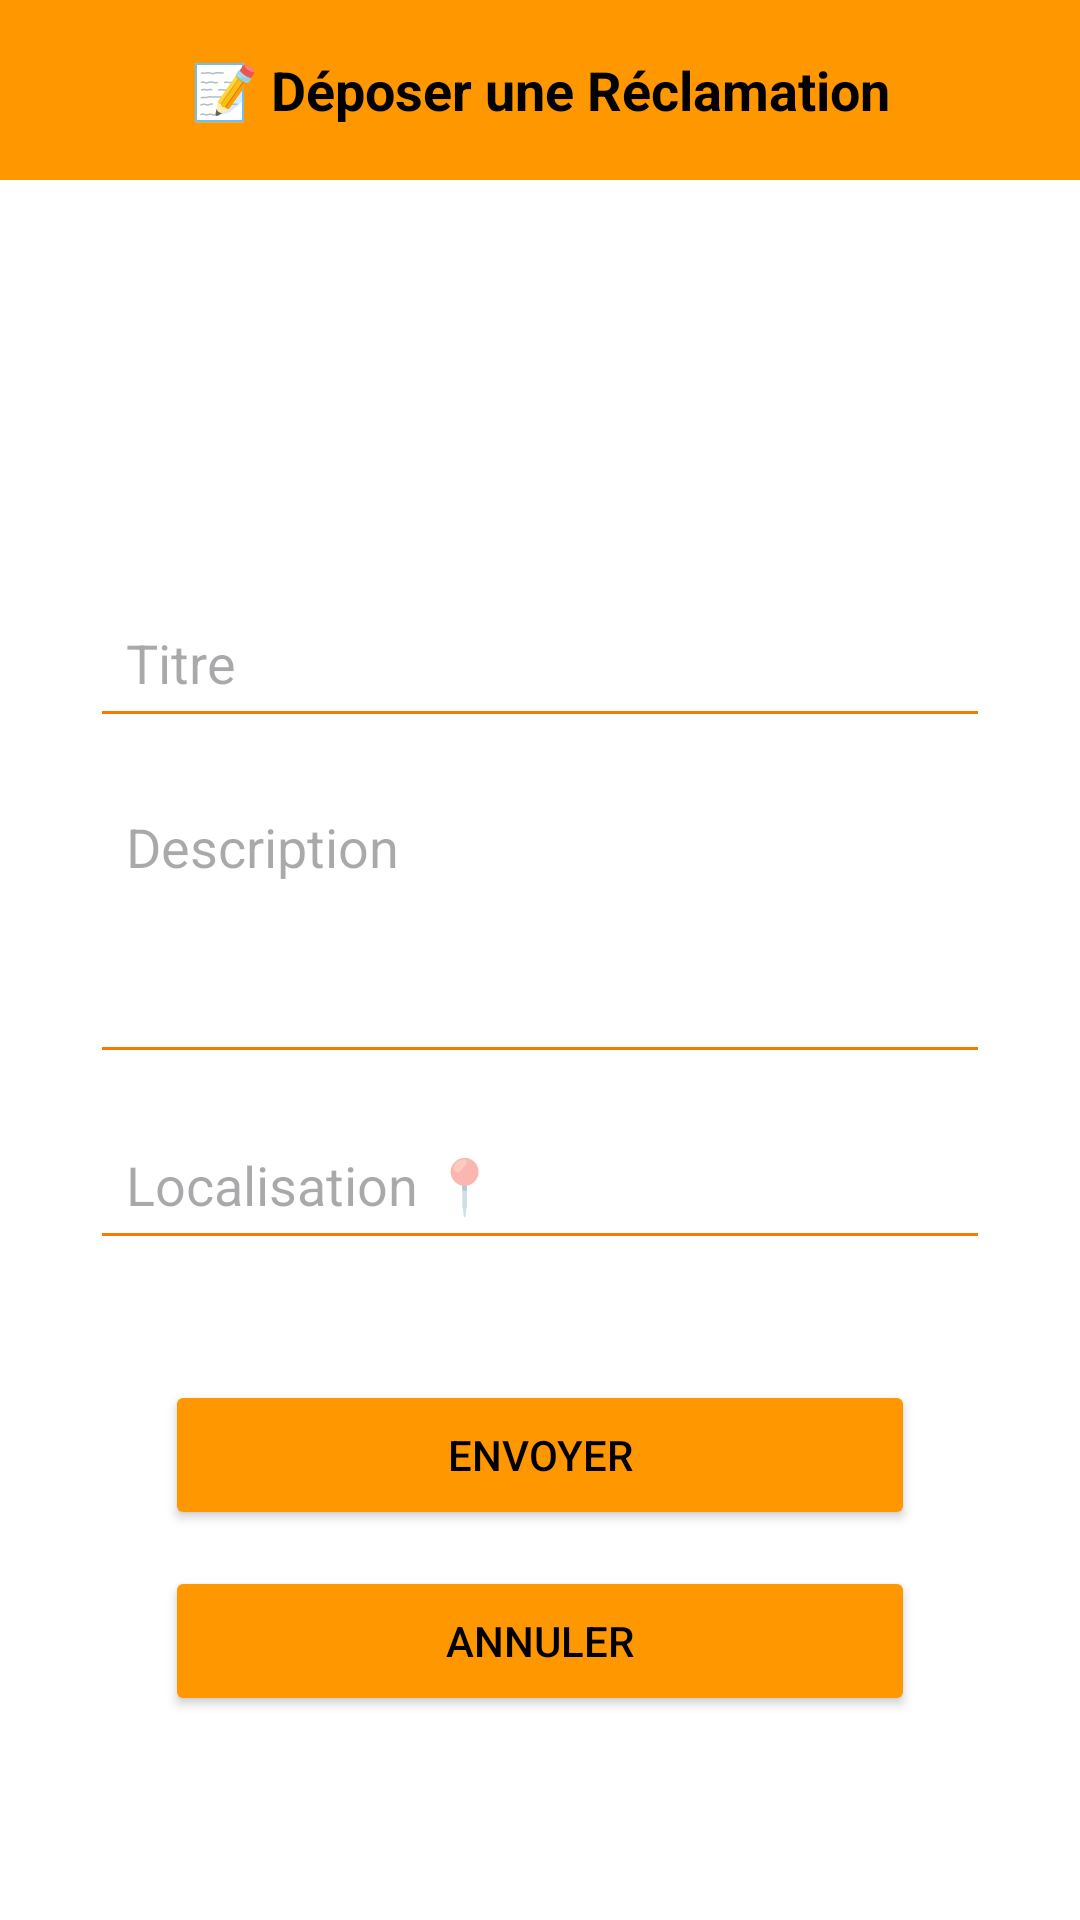

The Android layout XML behind this screen, and the referenced resources:
<!-- AndroidManifest.xml: application theme Theme.SAFE -->
<!-- res/layout/activity_amelioration_user.xml -->
<?xml version="1.0" encoding="utf-8"?>
<androidx.constraintlayout.widget.ConstraintLayout
    xmlns:android="http://schemas.android.com/apk/res/android"
    xmlns:app="http://schemas.android.com/apk/res-auto"
    android:layout_width="match_parent"
    android:layout_height="match_parent"
    android:background="@android:color/white">

    
    <TextView
        android:id="@+id/header"
        android:layout_width="0dp"
        android:layout_height="60dp"
        android:background="@color/orange_primary"
        android:gravity="center"
        android:text="📝 Déposer une Réclamation"
        android:textColor="@android:color/black"
        android:textSize="18sp"
        android:textStyle="bold"
        app:layout_constraintTop_toTopOf="parent"
        app:layout_constraintStart_toStartOf="parent"
        app:layout_constraintEnd_toEndOf="parent"/>

    
    <LinearLayout
        android:id="@+id/selectImageLayout"
        android:layout_width="120dp"
        android:layout_height="120dp"
        android:orientation="vertical"
        android:gravity="center"
        android:padding="12dp"
        android:clickable="true"
        android:focusable="true"
        app:layout_constraintTop_toBottomOf="@id/header"
        app:layout_constraintStart_toStartOf="parent"
        app:layout_constraintEnd_toEndOf="parent">

        <ImageView
            android:id="@+id/amelioration_img"
            android:layout_width="80dp"
            android:layout_height="80dp"
            android:src="@drawable/ic_camera"
            android:padding="12dp"/>
    </LinearLayout>

    
    <EditText
        android:id="@+id/titleamelioration"
        android:layout_width="300dp"
        android:layout_height="50dp"
        android:layout_marginTop="16dp"
        android:hint="Titre"
        android:padding="12dp"
        android:backgroundTint="#F57C00"
        app:layout_constraintTop_toBottomOf="@id/selectImageLayout"
        app:layout_constraintStart_toStartOf="parent"
        app:layout_constraintEnd_toEndOf="parent"/>

    
    <EditText
        android:id="@+id/descriptionAmelioration"
        android:layout_width="300dp"
        android:layout_height="100dp"
        android:layout_marginTop="12dp"
        android:hint="Description"
        android:padding="12dp"
        android:gravity="top"
        android:backgroundTint="@color/orange_dark"
        app:layout_constraintTop_toBottomOf="@id/titleamelioration"
        app:layout_constraintStart_toStartOf="parent"
        app:layout_constraintEnd_toEndOf="parent"/>

    
    <EditText
        android:id="@+id/locationAmelioration"
        android:layout_width="300dp"
        android:layout_height="50dp"
        android:layout_marginTop="12dp"
        android:hint="Localisation 📍"
        android:padding="12dp"
        android:backgroundTint="@color/orange_dark"
        app:layout_constraintTop_toBottomOf="@id/descriptionAmelioration"
        app:layout_constraintStart_toStartOf="parent"
        app:layout_constraintEnd_toEndOf="parent"/>



    
    <Button
        android:id="@+id/sendAmeliorationlBtn"
        android:layout_width="250dp"
        android:layout_height="50dp"
        android:layout_marginTop="40dp"
        android:text="Envoyer"
        android:textColor="@android:color/black"
        android:backgroundTint="@color/orange_primary"
        app:layout_constraintTop_toBottomOf="@id/locationAmelioration"
        app:layout_constraintStart_toStartOf="parent"
        app:layout_constraintEnd_toEndOf="parent"/>

    
    <Button
        android:id="@+id/cancelAmeliorationBtn"
        android:layout_width="250dp"
        android:layout_height="50dp"
        android:layout_marginTop="12dp"
        android:text="Annuler"
        android:textColor="@android:color/black"
        android:backgroundTint="@color/orange_primary"
        app:layout_constraintTop_toBottomOf="@id/sendAmeliorationlBtn"
        app:layout_constraintStart_toStartOf="parent"
        app:layout_constraintEnd_toEndOf="parent"/>

</androidx.constraintlayout.widget.ConstraintLayout>
<!-- resources referenced by this layout -->
<resources>
  <color name="orange_dark">#F57C00</color>
  <color name="orange_primary">#FF9800</color>
  <style name="Theme.SAFE" parent="Base.Theme.SAFE" />
  <style name="Base.Theme.SAFE" parent="Theme.Material3.DayNight.NoActionBar">
          
          
          <item name="colorPrimary">@color/orange_primary</item>
          <item name="colorPrimaryVariant">@color/orange_dark</item>
          <item name="colorAccent">@color/orange_primary</item>
  
  
      </style>
</resources>
